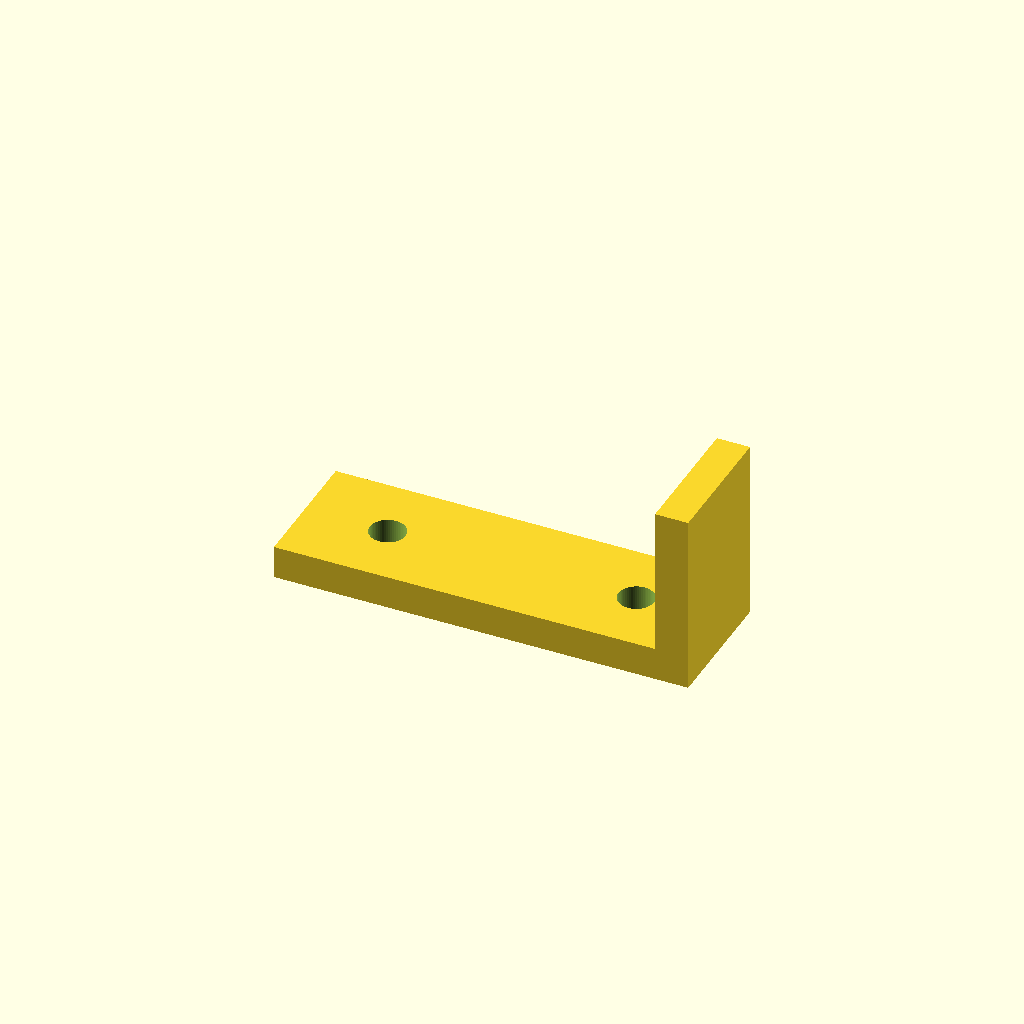
Cell 1: the model at its default parameters.
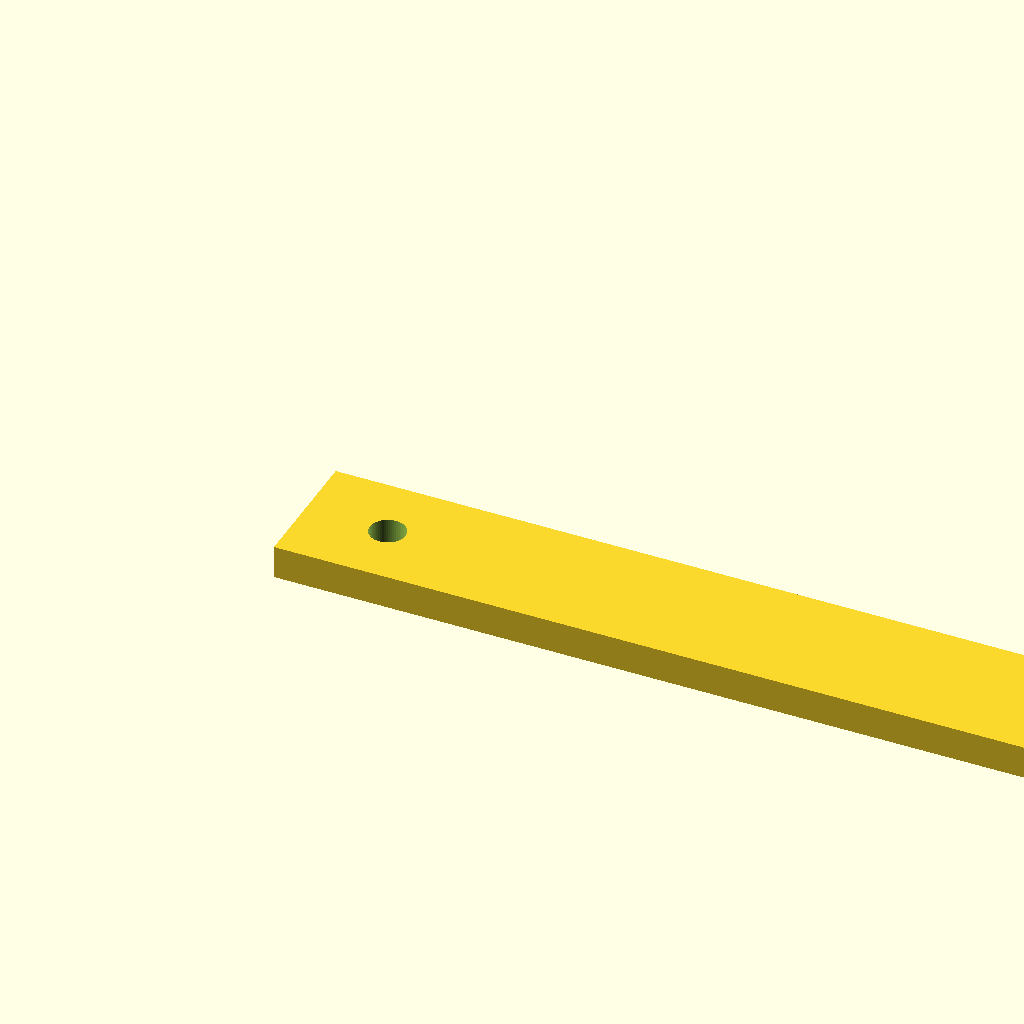
Cell 2: length = 100 (everything else at default).
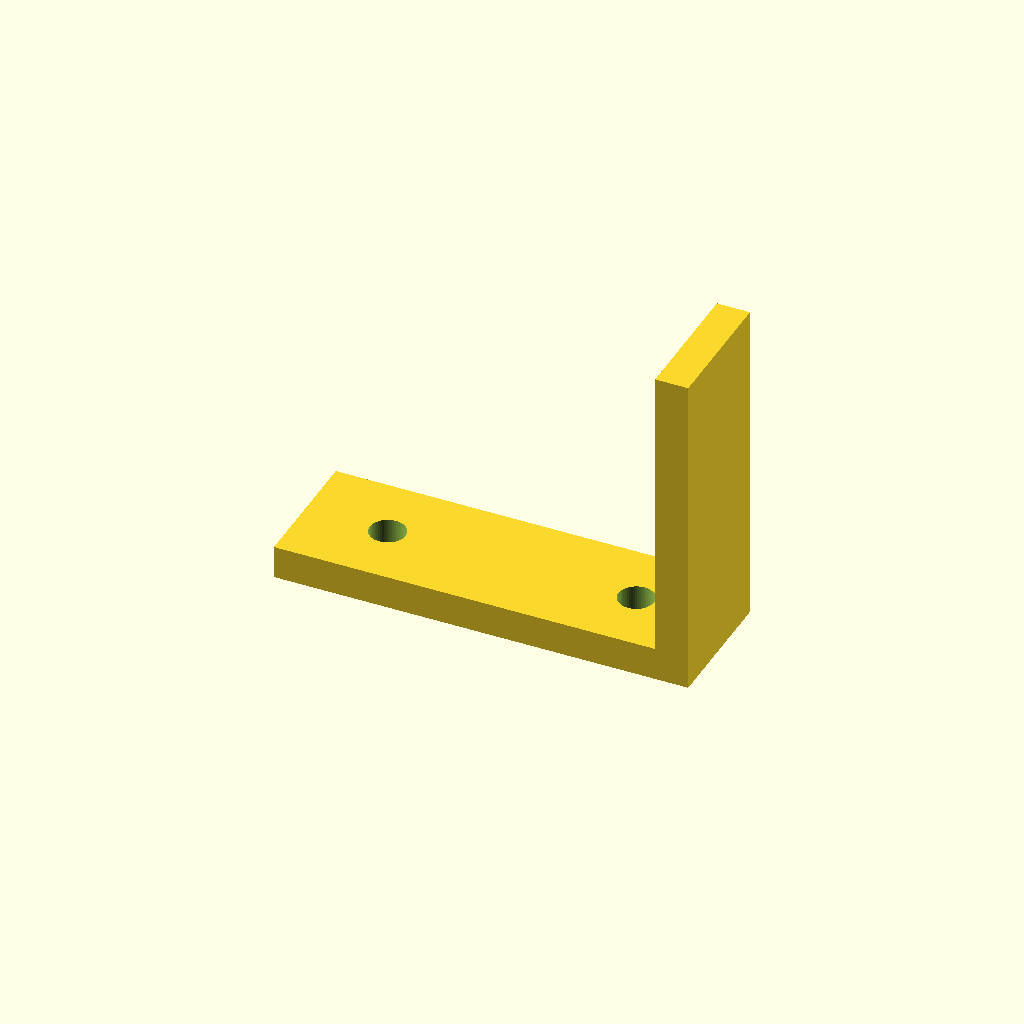
Cell 3: the same model with height = 36.
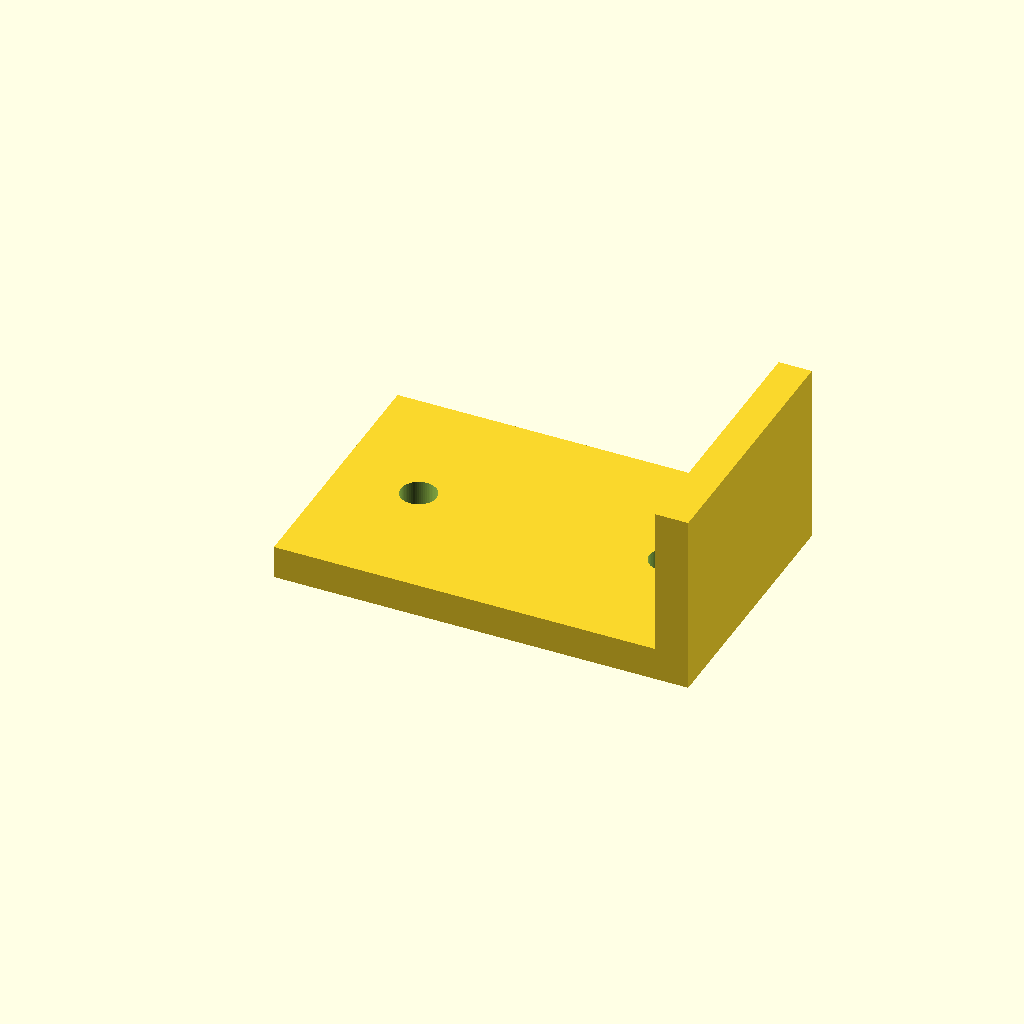
Cell 4: the same model with width = 32.
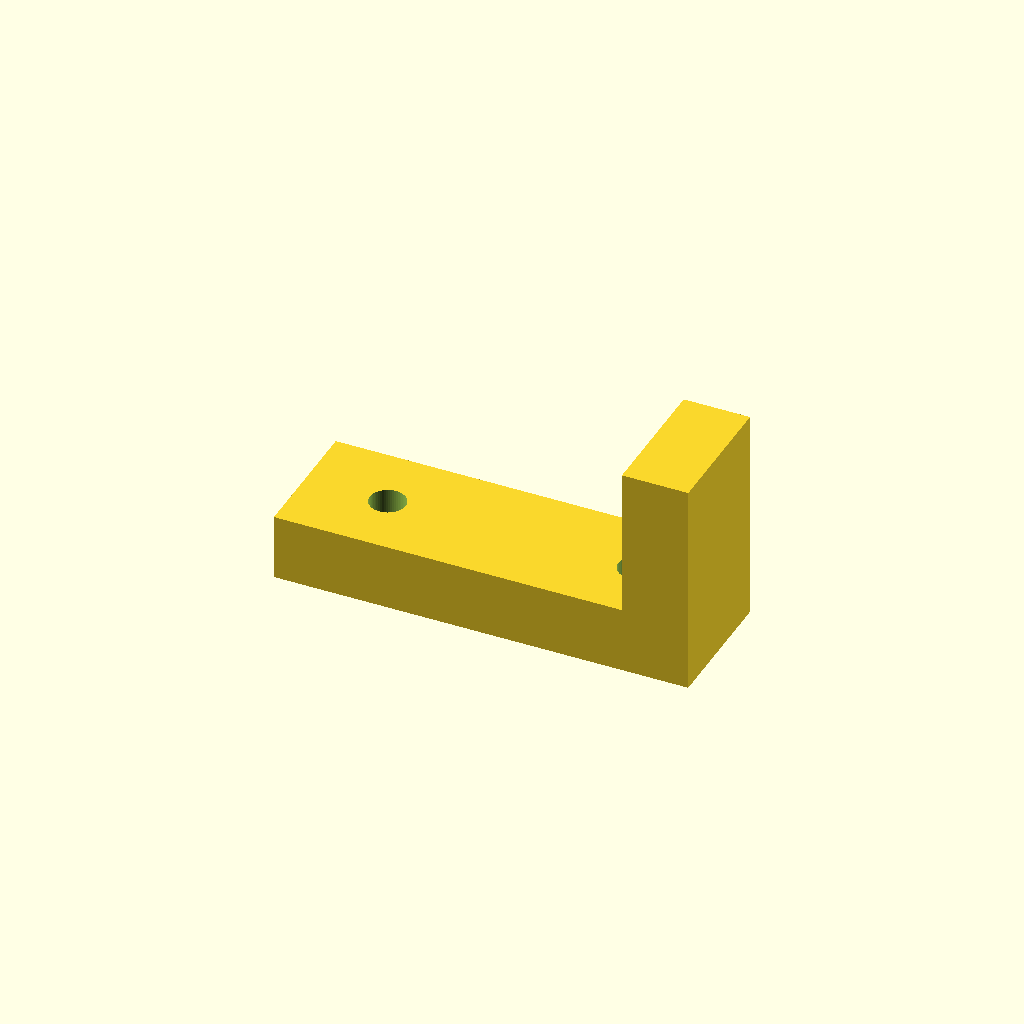
Cell 5: thickness = 8 (everything else at default).
All cells are drawn from one camera (rotation 55°, 0°, 25°, orthographic, colour scheme Cornfield), so only the parameter changes between them.
OpenSCAD source file optional_data/data/parts/part_0263.scad:
// Latch hook bracket.
$fn = 60;
eps = 0.02;
length = 50;
height = 18;
width = 16;
thickness = 4;
difference() { union() { cube([length,width,thickness]); translate([length-thickness,0,thickness]) cube([thickness,width,height]); } for(x=[10,length-10]) translate([x,width/2,-eps]) cylinder(d=4.3,h=thickness+2*eps); }
Parameter table extracted from the source (name, type, default, range or options):
eps: number, default 0.02
length: number, default 50
height: number, default 18
width: number, default 16
thickness: number, default 4
